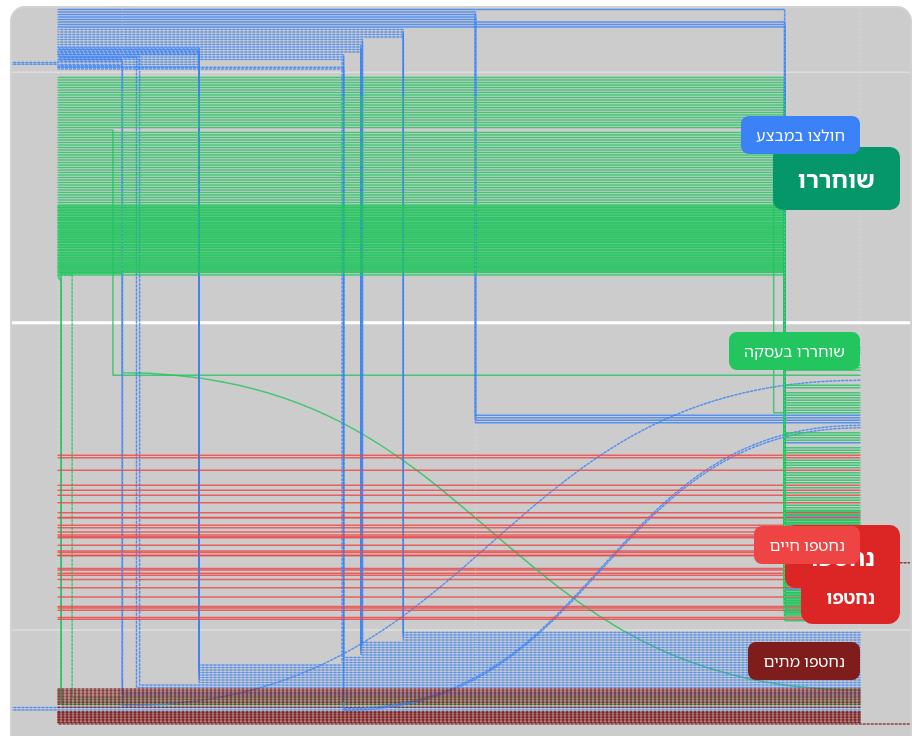
D3 v7 page, settled after 480 driven frames (8 s of simulated time); the page loaded 1 data file(s).


        // ===== CONFIGURATION AND GLOBAL STATE =====
        const CONFIG = {
            RTL: true,
            HEBREW_FONT: "'Arial Hebrew', 'Noto Sans Hebrew', sans-serif",
            TIMELINE: {
                START_DATE: '2023-10-07',
                END_DATE: '2025-03-01',
                MARGIN: { top: 50, right: 50, bottom: 80, left: 50 }
            },
            COLORS: {
                'Held in Gaza': '#ef4444',
                'Released': '#22c55e',
                'Deceased - Returned': '#f59e0b', 
                'Deceased': '#6b7280',
                'Military Rescue': '#3b82f6'
            },
            HEBREW_STATUS_MAP: {
                'Held in Gaza': 'בשבי בעזה',
                'Released': 'שוחרר',
                'Deceased - Returned': 'נפטר - גופה הוחזרה',
                'Deceased': 'נפטר',
                'Unknown': 'לא ידוע'
            },
            DASH_PATTERN: {
                SIZE: 2,
                GAP: 2,
                get LINE_SPACING() { return this.GAP + 1; } // Dynamic calculation
            }
        };
        
        // Global state
        let hostageData = [];
        let svg, xScale, yScale;
        let isAnimating = false;
        
        // ===== DATA LOADING AND PROCESSING =====
        async function loadData() {
            try {
                const response = await fetch('hostages-from-kan.csv');
                const csvText = await response.text();
                
                hostageData = parseHebrewCSV(csvText);
                console.log(`טען ${hostageData.length} חטופים`);
                
                initializeVisualization();
                
            } catch (error) {
                console.error('שגיאה בטעינת הנתונים:', error);
                createSampleData();
            }
        }
        
        function parseHebrewCSV(csvText) {
            const lines = csvText.split('\n');
            const headers = parseCSVLine(lines[0]);
            
            return lines.slice(1)
                .filter(line => line.trim())
                .map((line, index) => {
                    const values = parseCSVLine(line);
                    const entry = {};
                    
                    headers.forEach((header, i) => {
                        entry[header.trim()] = values[i] ? values[i].trim() : '';
                    });
                    
                    return processHostageEntry(entry, index);
                });
        }
        
        function processHostageEntry(entry, index) {
            const hebrewName = entry['Hebrew Name'] || `חטוף ${index + 1}`;
            const status = entry['Current Status'] || 'Unknown';
            const circumstances = entry['Release/Death Circumstances'] || '';
            const releaseDate = entry['Release Date'] || null;
            
            // Debug only Deal-related entries
            if (circumstances.includes('Deal')) {
                console.log(`[DEBUG] DEAL HOSTAGE ${index}: ${hebrewName}`);
                console.log(`[DEBUG]   Raw release date: "${entry['Release Date']}"`);
                console.log(`[DEBUG]   Raw circumstances: "${entry['Release/Death Circumstances']}"`);
                console.log(`[DEBUG]   Processed release date: "${releaseDate}"`);
                console.log(`[DEBUG]   Processed circumstances: "${circumstances}"`);
            }
            
            return {
                id: index,
                name: hebrewName,
                age: parseInt(entry['Age at Kidnapping']) || 0,
                status: status,
                kidnappedDate: entry['Kidnapped Date'] || CONFIG.TIMELINE.START_DATE,
                releaseDate: releaseDate,
                deathDate: entry['Date of Death'] || null,
                circumstances: circumstances,
                location: entry['Location Kidnapped (Hebrew)'] || '',
                livingOnOct7: !entry['Date of Death'] || entry['Date of Death'] === CONFIG.TIMELINE.START_DATE ? false : true,
                summary: entry['Kidnapping Summary (Hebrew)'] || '',
                // Determine final batch based on status and circumstances
                finalBatch: determineFinalBatch(status, circumstances)
            };
        }
        
        function determineFinalBatch(status, circumstances) {
            if (status === 'Held in Gaza') {
                return 'held';
            } else if (status === 'Released') {
                if (circumstances.includes('Military') || circumstances.includes('Rescue')) {
                    return 'rescue';
                } else {
                    return 'deal';
                }
            } else if (status === 'Deceased - Returned') {
                return 'deceased_returned';
            } else if (status === 'Deceased') {
                return 'deceased';
            } else {
                return 'held'; // Default for unclear status
            }
        }
        
        function parseCSVLine(line) {
            const result = [];
            let current = '';
            let inQuotes = false;
            
            for (let i = 0; i < line.length; i++) {
                const char = line[i];
                
                if (char === '"') {
                    inQuotes = !inQuotes;
                } else if (char === ',' && !inQuotes) {
                    result.push(current);
                    current = '';
                } else {
                    current += char;
                }
            }
            
            result.push(current);
            return result;
        }
        
        function createSampleData() {
            // Create sample data for demonstration if CSV fails to load
            const statuses = ['Held in Gaza', 'Released', 'Deceased - Returned', 'Deceased'];
            const names = ['דוגמה א', 'דוגמה ב', 'דוגמה ג', 'דוגמה ד'];
            
            hostageData = Array.from({length: 100}, (_, i) => ({
                id: i,
                name: `${names[i % names.length]} ${Math.floor(i/4) + 1}`,
                age: 20 + Math.floor(Math.random() * 60),
                status: statuses[Math.floor(Math.random() * statuses.length)],
                kidnappedDate: '2023-10-07',
                releaseDate: Math.random() > 0.6 ? '2024-01-15' : null,
                deathDate: Math.random() > 0.8 ? '2023-10-07' : null,
                circumstances: 'דוגמה',
                location: 'מיקום דוגמה',
                livingOnOct7: Math.random() > 0.2,
                summary: 'סיכום דוגמה'
            }));
            
            createVisualization();
            updateStatistics();
        }
        
        // ===== VISUALIZATION CREATION =====
        function initializeVisualization() {
            createVisualization();
            updateStatistics();
            setupEventHandlers();
        }
        
        function createVisualization() {
            const container = d3.select('#timeline');
            const containerRect = container.node().getBoundingClientRect();
            const { width, height } = calculateDimensions(containerRect);
            
            // Clear existing content
            container.selectAll('*').remove();
            
            // Create RTL-aware SVG
            svg = createRTLSVG(container, width, height);
            
            // Create RTL-aware scales
            setupScales(width, height);
            
            // Create swimlane structure
            const swimlanes = createSwimlaneLanes();
            
            // Render swimlane divisions and labels
            renderSwimlaneDivisions(container, swimlanes, width, height);
            
            // Draw timeline lines moving through swimlanes
            drawSwimlanePaths(swimlanes, width, height);
            
            // Add RTL timeline axis
            addRTLTimelineAxis(container, width, height);
        }
        
        function calculateDimensions(containerRect) {
            return {
                width: containerRect.width,
                height: containerRect.height - CONFIG.TIMELINE.MARGIN.bottom
            };
        }
        
        function createRTLSVG(container, width, height) {
            return container.append('svg')
                .attr('width', width)
                .attr('height', height)
                .attr('dir', 'rtl')
                .style('direction', 'rtl');
        }
        
        function setupScales(width, height) {
            // For RTL: October 7 (start) should be on the RIGHT, current date on the LEFT
            const timelineStart = new Date(CONFIG.TIMELINE.START_DATE); // Oct 7 - should be RIGHT
            const timelineEnd = new Date(CONFIG.TIMELINE.END_DATE);     // Current - should be LEFT
            
            // RTL positioning: timeline flows from right to left
            xScale = d3.scaleTime()
                .domain([timelineStart, timelineEnd])  // Oct 7 → Current
                .range([width - CONFIG.TIMELINE.MARGIN.right, CONFIG.TIMELINE.MARGIN.left]); // Right → Left
            
            yScale = d3.scaleLinear()
                .domain([0, 5])
                .range([CONFIG.TIMELINE.MARGIN.top, height - CONFIG.TIMELINE.MARGIN.bottom]);
        }
        
        function createSwimlaneLanes() {
            // SWIMLANE STRUCTURE - Fixed semantic and logic
            const swimlanes = {
                // MAJOR DIVISION 1: KIDNAPPED (Lower half)
                kidnapped: {
                    name: 'נחטפו',
                    y: 0.60,  // Lower part starts at 60% (more gap)
                    height: 0.40,  // Takes 40% of screen
                    color: '#dc2626',
                    subdivisions: {
                        living: {
                            name: 'נחטפו חיים',
                            y: 0.60,  // Start at 60%
                            height: 0.20,  // 20% height
                            color: '#ef4444',
                            maxCount: 0
                        },
                        deceased: {
                            name: 'נחטפו מתים',
                            y: 0.80,  // Start at 80%
                            height: 0.20,  // 20% height to fill to 100%
                            color: '#7f1d1d',
                            maxCount: 0
                        }
                    }
                },
                
                // MAJOR DIVISION 2: RELEASED (Upper half)
                released: {
                    name: 'שוחררו',
                    y: 0,  // Start at top
                    height: 0.55,  // Takes 55% of screen (more space for green lines)
                    color: '#059669',
                    subdivisions: {
                        military: {
                            name: 'חולצו במבצע',
                            y: 0,  // Start at top
                            height: 0.15,  // 15% height (more space)
                            color: '#3b82f6',
                            maxCount: 0
                        },
                        deal: {
                            name: 'שוחררו בעסקה',
                            y: 0.15,  // Start after military
                            height: 0.40,  // 40% height (most releases are deals)
                            color: '#22c55e',
                            maxCount: 0
                        }
                    }
                }
            };
            
            // First pass: Create swimlane histories for ALL hostages
            let processedCount = 0;
            
            // Sort hostages globally for consistent positioning
            const sortedHostages = [...hostageData].sort((a, b) => {
                // Primary sort: living status (living first, then deceased)
                const aIsDeceased = a.deathDate === CONFIG.TIMELINE.START_DATE || a.deathDate;
                const bIsDeceased = b.deathDate === CONFIG.TIMELINE.START_DATE || b.deathDate;
                
                if (aIsDeceased !== bIsDeceased) {
                    return aIsDeceased ? 1 : -1; // Living first
                }
                
                // Secondary sort: by release date (earliest releases first)
                const releaseDateA = a.releaseDate;
                const releaseDateB = b.releaseDate;
                
                if (releaseDateA && releaseDateB) {
                    return new Date(releaseDateA) - new Date(releaseDateB);
                }
                if (releaseDateA && !releaseDateB) return -1;
                if (!releaseDateA && releaseDateB) return 1;
                
                // Tertiary sort: by name
                return a.name.localeCompare(b.name);
            });
            
            // Assign consistent global position indices
            sortedHostages.forEach((hostage, globalIndex) => {
                hostage.globalPosition = globalIndex;
            });
            
            hostageData.forEach((hostage, index) => {
                hostage.swimlaneHistory = [];
                
                // EVERYONE starts as "נחטפו חיים" or "נחטפו מתים" based on Oct 7 status
                const initialLane = hostage.deathDate === CONFIG.TIMELINE.START_DATE ? 'kidnapped.deceased' : 'kidnapped.living';
                const initialY = hostage.deathDate === CONFIG.TIMELINE.START_DATE ? 
                    swimlanes.kidnapped.subdivisions.deceased.y : swimlanes.kidnapped.subdivisions.living.y;
                
                hostage.swimlaneHistory.push({
                    date: CONFIG.TIMELINE.START_DATE,
                    lane: initialLane,
                    y: initialY,
                    livingStatus: hostage.deathDate === CONFIG.TIMELINE.START_DATE ? 'deceased' : 'living'
                });
                
                // Debug only Deal-related hostages
                if (hostage.circumstances.includes('Deal')) {
                    console.log(`[DEBUG] DEAL HOSTAGE ${index}: ${hostage.name}`);
                    console.log(`[DEBUG]   Status: ${hostage.status}`);
                    console.log(`[DEBUG]   Release Date: "${hostage.releaseDate}"`);
                    console.log(`[DEBUG]   Circumstances: "${hostage.circumstances}"`);
                    console.log(`[DEBUG]   Death Date: "${hostage.deathDate}"`);
                    console.log(`[DEBUG]   Has Release Date: ${!!(hostage.releaseDate && hostage.releaseDate.trim() !== '')}`);
                    
                    // Special debugging for חן גולדשטיין אלמוג
                    if (hostage.name.includes('חן גולדשטיין אלמוג')) {
                        console.log(`[DEBUG] *** SPECIAL DEBUG FOR חן גולדשטיין אלמוג ***`);
                        console.log(`[DEBUG]   Processed hostage data:`, hostage);
                    }
                }
                
                // Track death in captivity (move from living to deceased subdivision)
                if (hostage.deathDate && hostage.deathDate !== CONFIG.TIMELINE.START_DATE && !hostage.releaseDate) {
                    // Validate the death date
                    const deathDateObj = new Date(hostage.deathDate);
                    if (!isNaN(deathDateObj.getTime())) {
                        // Add point in source lane at the exact moment before transition
                        hostage.swimlaneHistory.push({
                            date: hostage.deathDate,
                            lane: 'kidnapped.living',
                            y: swimlanes.kidnapped.subdivisions.living.y,
                            livingStatus: 'living'
                        });
                        
                        // Then immediately transition to deceased subdivision
                        hostage.swimlaneHistory.push({
                            date: hostage.deathDate,
                            lane: 'kidnapped.deceased',
                            y: swimlanes.kidnapped.subdivisions.deceased.y,
                            livingStatus: 'deceased'
                        });
                    } else {
                        console.log(`[DEBUG] Invalid death date for ${hostage.name}: "${hostage.deathDate}"`);
                    }
                }
                
                // Track releases (move from kidnapped to released)
                // Check both releaseDate and status for released hostages
                const hasReleaseDate = hostage.releaseDate && hostage.releaseDate.trim() !== '';
                const isReleasedStatus = hostage.status === 'Released';
                
                // Debug hostages with November 2023 dates
                if (hostage.releaseDate && hostage.releaseDate.includes('2023-11')) {
                    console.log(`[RELEASE_DEBUG] November 2023 hostage: ${hostage.name}`);
                    console.log(`[RELEASE_DEBUG] Release Date: "${hostage.releaseDate}"`);
                    console.log(`[RELEASE_DEBUG] Status: "${hostage.status}"`);
                    console.log(`[RELEASE_DEBUG] Circumstances: "${hostage.circumstances}"`);
                    console.log(`[RELEASE_DEBUG] Has Release Date: ${hasReleaseDate}`);
                    console.log(`[RELEASE_DEBUG] Is Released Status: ${isReleasedStatus}`);
                    console.log(`[RELEASE_DEBUG] Will be moved to released lane: ${hasReleaseDate || isReleasedStatus}`);
                }
                
                if (hasReleaseDate || isReleasedStatus) {
                    console.log(`[DEBUG] PROCESSING RELEASE for ${hostage.name}: hasReleaseDate=${hasReleaseDate}, isReleasedStatus=${isReleasedStatus}`);
                    
                    // More comprehensive parsing of release circumstances
                    const circumstances = hostage.circumstances || '';
                    
                    // Check for military rescue indicators
                    const isMilitary = circumstances.includes('Military') || 
                                     circumstances.includes('Rescue') ||
                                     circumstances.includes('Returned in Military');
                    
                    // Check for deal indicators 
                    const isDeal = circumstances.includes('Deal') || 
                                  circumstances.includes('Released via Deal') ||
                                  circumstances.includes('Returned in Deal');
                    
                    // Check if it's a body return
                    const isBody = circumstances.includes('Body') || 
                                  circumstances.includes('- Body');
                    
                    // Determine release method (default to deal if unclear)
                    let releaseMethod;
                    if (isMilitary) {
                        releaseMethod = 'military';
                    } else if (isDeal) {
                        releaseMethod = 'deal';
                    } else {
                        // Default based on other indicators or guess
                        releaseMethod = 'deal'; // Most releases were deals
                        console.log(`[DEBUG] DEFAULTING to deal for ${hostage.name} - circumstances: "${circumstances}"`);
                    }
                    
                    const lifeStatus = isBody ? 'deceased' : 'living';
                    
                    console.log(`[DEBUG] ${hostage.name}: Release method = ${releaseMethod}, Life status = ${lifeStatus}, Circumstances = "${circumstances}"`);
                    
                    // Special debugging for חן גולדשטיין אלמוג
                    if (hostage.name.includes('חן גולדשטיין אלמוג')) {
                        console.log(`[DEBUG] *** חן גולדשטיין אלמוג RELEASE PROCESSING ***`);
                        console.log(`[DEBUG]   isMilitary: ${isMilitary}`);
                        console.log(`[DEBUG]   isDeal: ${isDeal}`);
                        console.log(`[DEBUG]   isBody: ${isBody}`);
                        console.log(`[DEBUG]   releaseMethod: ${releaseMethod}`);
                        console.log(`[DEBUG]   lifeStatus: ${lifeStatus}`);
                        console.log(`[DEBUG]   Adding to lane: released.${releaseMethod}.${lifeStatus}`);
                    }
                    
                    // Use a default release date if none provided but status is Released
                    const releaseDate = hasReleaseDate ? hostage.releaseDate : '2023-11-24'; // Default to first deal date
                    
                    // Validate the date before using it
                    const releaseDateObj = new Date(releaseDate);
                    if (isNaN(releaseDateObj.getTime())) {
                        console.log(`[DEBUG] Invalid release date for ${hostage.name}: "${releaseDate}"`);
                        // Skip this release if date is invalid
                        return;
                    }
                    
                    // Determine current kidnapped subdivision before release
                    const currentLivingStatus = isBody ? 'deceased' : 'living';
                    const currentKidnappedLane = `kidnapped.${currentLivingStatus}`;
                    const currentY = swimlanes.kidnapped.subdivisions[currentLivingStatus].y;
                    
                    // Add point in source lane at the exact moment before transition
                    hostage.swimlaneHistory.push({
                        date: releaseDate,
                        lane: currentKidnappedLane,
                        y: currentY,
                        livingStatus: currentLivingStatus
                    });
                    
                    // Then immediately transition to target lane
                    hostage.swimlaneHistory.push({
                        date: releaseDate,
                        lane: `released.${releaseMethod}`,
                        y: swimlanes.released.subdivisions[releaseMethod].y,
                        livingStatus: isBody ? 'deceased' : 'living'
                    });
                } else if (hostage.circumstances && hostage.circumstances.includes('Deal')) {
                    console.log(`[DEBUG] ERROR: ${hostage.name} has Deal in circumstances but no release date: "${hostage.releaseDate}"`);
                    
                    // Special debugging for חן גולדשטיין אלמוג
                    if (hostage.name.includes('חן גולדשטיין אלמוג')) {
                        console.log(`[DEBUG] *** חן גולדשטיין אלמוג ERROR - NO RELEASE DATE ***`);
                        console.log(`[DEBUG]   This is why they're not shifting to released lane!`);
                    }
                }
                
                // Extend all lines to current date
                const lastEvent = hostage.swimlaneHistory[hostage.swimlaneHistory.length - 1];
                if (lastEvent.date !== CONFIG.TIMELINE.END_DATE) {
                    hostage.swimlaneHistory.push({
                        date: CONFIG.TIMELINE.END_DATE,
                        lane: lastEvent.lane,
                        y: lastEvent.y,
                        livingStatus: lastEvent.livingStatus // Preserve living status
                    });
                }
                
                processedCount++;
            });
            
            console.log(`[DEBUG] Processed ${processedCount} hostages for swimlane histories`);
            
            // Calculate maximum occupancy for each swimlane at any point in time
            calculateSwimlaneCounts(swimlanes);
            
            // Calculate dynamic heights based on maximum occupancy
            calculateDynamicHeights(swimlanes);
            
            return swimlanes;
        }
        
        function calculateSwimlaneCounts(swimlanes) {
            // Create timeline snapshots to count max occupancy
            const timePoints = [];
            hostageData.forEach(hostage => {
                hostage.swimlaneHistory.forEach(event => {
                    if (!timePoints.includes(event.date)) {
                        timePoints.push(event.date);
                    }
                });
            });
            
            timePoints.sort();
            
            // For each time point, count occupancy in each lane
            timePoints.forEach(timePoint => {
                const counts = {};
                
                hostageData.forEach(hostage => {
                    const currentLane = getCurrentLaneAtTime(hostage, timePoint);
                    if (currentLane) {
                        counts[currentLane] = (counts[currentLane] || 0) + 1;
                    }
                });
                
                // Update max counts for subdivided structure
                Object.keys(counts).forEach(laneKey => {
                    if (laneKey.startsWith('kidnapped.')) {
                        const subdivision = laneKey.split('.')[1]; // living or deceased
                        swimlanes.kidnapped.subdivisions[subdivision].maxCount = Math.max(
                            swimlanes.kidnapped.subdivisions[subdivision].maxCount || 0,
                            counts[laneKey]
                        );
                    } else if (laneKey.startsWith('released.')) {
                        const releasedType = laneKey.split('.')[1]; // military or deal
                        swimlanes.released.subdivisions[releasedType].maxCount = Math.max(
                            swimlanes.released.subdivisions[releasedType].maxCount || 0,
                            counts[laneKey]
                        );
                    }
                });
            });
        }
        
        function calculateDynamicHeights(swimlanes) {
            // Simple proportional allocation based on max counts
            const totalMilitary = swimlanes.released.subdivisions.military.maxCount;
            const totalDeal = swimlanes.released.subdivisions.deal.maxCount;
            const totalKidnappedLiving = swimlanes.kidnapped.subdivisions.living.maxCount;
            const totalKidnappedDeceased = swimlanes.kidnapped.subdivisions.deceased.maxCount;
            
            // Calculate total hostages to determine proportions
            const totalReleased = totalMilitary + totalDeal;
            const totalKidnapped = totalKidnappedLiving + totalKidnappedDeceased;
            const grandTotal = totalReleased + totalKidnapped;
            
            // Reserve space for gap and minimum heights
            const gapHeight = 0.05;
            const minSubHeight = 0.08;
            const availableHeight = 1.0 - gapHeight;
            
            // Calculate proportional heights (but ensure minimums)
            let releasedProportion = grandTotal > 0 ? totalReleased / grandTotal : 0.5;
            let kidnappedProportion = grandTotal > 0 ? totalKidnapped / grandTotal : 0.5;
            
            // Ensure we don't exceed available space with minimums
            let releasedHeight = Math.max(releasedProportion * availableHeight, minSubHeight * 2);
            let kidnappedHeight = Math.max(kidnappedProportion * availableHeight, minSubHeight * 2);
            
            // Scale if total exceeds available
            if (releasedHeight + kidnappedHeight > availableHeight) {
                const scale = availableHeight / (releasedHeight + kidnappedHeight);
                releasedHeight *= scale;
                kidnappedHeight *= scale;
            }
            
            // Distribute within released section
            const militaryRatio = totalReleased > 0 ? totalMilitary / totalReleased : 0.3;
            const dealRatio = totalReleased > 0 ? totalDeal / totalReleased : 0.7;
            
            const militaryHeight = Math.max(releasedHeight * militaryRatio, minSubHeight);
            const dealHeight = Math.max(releasedHeight * dealRatio, minSubHeight);
            
            // Distribute within kidnapped section  
            const livingRatio = totalKidnapped > 0 ? totalKidnappedLiving / totalKidnapped : 0.6;
            const deceasedRatio = totalKidnapped > 0 ? totalKidnappedDeceased / totalKidnapped : 0.4;
            
            const livingHeight = Math.max(kidnappedHeight * livingRatio, minSubHeight);
            const deceasedHeight = Math.max(kidnappedHeight * deceasedRatio, minSubHeight);
            
            // Set positions (Released at top, then gap, then Kidnapped)
            swimlanes.released.y = 0;
            swimlanes.released.height = releasedHeight;
            swimlanes.released.subdivisions.military.y = 0;
            swimlanes.released.subdivisions.military.height = militaryHeight;
            swimlanes.released.subdivisions.deal.y = militaryHeight;
            swimlanes.released.subdivisions.deal.height = dealHeight;
            
            const kidnappedStart = releasedHeight + gapHeight;
            swimlanes.kidnapped.y = kidnappedStart;
            swimlanes.kidnapped.height = kidnappedHeight;
            swimlanes.kidnapped.subdivisions.living.y = kidnappedStart;
            swimlanes.kidnapped.subdivisions.living.height = livingHeight;
            swimlanes.kidnapped.subdivisions.deceased.y = kidnappedStart + livingHeight;
            swimlanes.kidnapped.subdivisions.deceased.height = deceasedHeight;
            
            console.log('[DYNAMIC_HEIGHTS] Proportional Heights Set:');
            console.log(`[DYNAMIC_HEIGHTS] Released (${totalReleased}): ${releasedHeight.toFixed(3)} | Military: ${militaryHeight.toFixed(3)}, Deal: ${dealHeight.toFixed(3)}`);
            console.log(`[DYNAMIC_HEIGHTS] Gap: ${gapHeight.toFixed(3)}`);
            console.log(`[DYNAMIC_HEIGHTS] Kidnapped (${totalKidnapped}): ${kidnappedHeight.toFixed(3)} | Living: ${livingHeight.toFixed(3)}, Deceased: ${deceasedHeight.toFixed(3)}`);
        }
        
        function getCurrentLaneAtTime(hostage, targetTime) {
            let currentLane = null;
            
            for (const event of hostage.swimlaneHistory) {
                if (new Date(event.date) <= new Date(targetTime)) {
                    currentLane = event.lane;
                } else {
                    break;
                }
            }
            
            return currentLane;
        }
        
        function getFinalBatchIndex(batchType) {
            const mapping = {
                'held': 0,
                'deal': 1,
                'rescue': 2,
                'deceased_returned': 3,
                'deceased': 4
            };
            return mapping[batchType] ?? -1;
        }
        
        function getBatchIndex(batchType) {
            const mapping = {
                'held': 0,
                'deal': 1,
                'rescue': 2,
                'deceased_returned': 3,
                'deceased': 4
            };
            return mapping[batchType] ?? -1;
        }
        
        function renderSwimlaneDivisions(container, swimlanes, width, height) {
            // Draw horizontal dividers and labels for swimlanes
            
            // MAJOR DIVISION: Released vs Kidnapped (dynamic position)
            const divisionY = height * swimlanes.kidnapped.y;
            svg.append('line')
                .attr('x1', 0)
                .attr('x2', width)
                .attr('y1', divisionY)
                .attr('y2', divisionY)
                .attr('stroke', 'white')
                .attr('stroke-width', 3);
            
            // RELEASED SECTION (Upper) - Dynamic positioning
            const releasedCenterY = swimlanes.released.y + (swimlanes.released.height / 2);
            container.append('div')
                .attr('class', 'swimlane-label major')
                .style('position', 'absolute')
                .style('right', '10px')
                .style('top', `${height * releasedCenterY}px`)
                .style('background', swimlanes.released.color)
                .style('color', 'white')
                .style('padding', '15px 25px')
                .style('border-radius', '10px')
                .style('font-size', '24px')
                .style('font-weight', 'bold')
                .text(swimlanes.released.name);
            
            // KIDNAPPED SECTION (Lower) - Dynamic positioning
            const kidnappedCenterY = swimlanes.kidnapped.y + (swimlanes.kidnapped.height / 2);
            container.append('div')
                .attr('class', 'swimlane-label major')
                .style('position', 'absolute')
                .style('right', '10px')
                .style('top', `${height * kidnappedCenterY}px`)
                .style('background', swimlanes.kidnapped.color)
                .style('color', 'white')
                .style('padding', '15px 25px')
                .style('border-radius', '10px')
                .style('font-size', '24px')
                .style('font-weight', 'bold')
                .text(swimlanes.kidnapped.name);
            
            // SUBDIVISION LINES AND LABELS - Dynamic positioning
            
            // Subdivision line between released military and deal
            const releasedDivisionY = height * swimlanes.released.subdivisions.deal.y;
            svg.append('line')
                .attr('x1', 0).attr('x2', width)
                .attr('y1', releasedDivisionY)
                .attr('y2', releasedDivisionY)
                .attr('stroke', 'rgba(255,255,255,0.5)').attr('stroke-width', 1);
            
            // Subdivision line between kidnapped living and deceased
            const kidnappedDivisionY = height * swimlanes.kidnapped.subdivisions.deceased.y;
            svg.append('line')
                .attr('x1', 0).attr('x2', width)
                .attr('y1', kidnappedDivisionY)
                .attr('y2', kidnappedDivisionY)
                .attr('stroke', 'rgba(255,255,255,0.5)').attr('stroke-width', 1);
            
            // Add subdivision labels
            container.append('div')
                .style('position', 'absolute')
                .style('right', '50px')
                .style('top', `${height * 0.15}px`)
                .style('background', swimlanes.released.subdivisions.military.color)
                .style('color', 'white')
                .style('padding', '8px 15px')
                .style('border-radius', '8px')
                .style('font-size', '16px')
                .text(swimlanes.released.subdivisions.military.name);
                
            container.append('div')
                .style('position', 'absolute')
                .style('right', '50px')
                .style('top', `${height * 0.45}px`)
                .style('background', swimlanes.released.subdivisions.deal.color)
                .style('color', 'white')
                .style('padding', '8px 15px')
                .style('border-radius', '8px')
                .style('font-size', '16px')
                .text(swimlanes.released.subdivisions.deal.name);
                
            // KIDNAPPED SECTION (Lower) - Main label
            container.append('div')
                .attr('class', 'swimlane-label major')
                .style('position', 'absolute')
                .style('right', '10px')
                .style('top', `${height * 0.78}px`)
                .style('background', swimlanes.kidnapped.color)
                .style('color', 'white')
                .style('padding', '15px 25px')
                .style('border-radius', '12px')
                .style('font-size', '18px')
                .style('font-weight', 'bold')
                .text(swimlanes.kidnapped.name);
            
            // Kidnapped subdivisions
            container.append('div')
                .style('position', 'absolute')
                .style('right', '50px')
                .style('top', `${height * 0.72}px`)
                .style('background', swimlanes.kidnapped.subdivisions.living.color)
                .style('color', 'white')
                .style('padding', '8px 15px')
                .style('border-radius', '8px')
                .style('font-size', '16px')
                .text(swimlanes.kidnapped.subdivisions.living.name);
                
            container.append('div')
                .style('position', 'absolute')
                .style('right', '50px')
                .style('top', `${height * 0.88}px`)
                .style('background', swimlanes.kidnapped.subdivisions.deceased.color)
                .style('color', 'white')
                .style('padding', '8px 15px')
                .style('border-radius', '8px')
                .style('font-size', '16px')
                .text(swimlanes.kidnapped.subdivisions.deceased.name);
        }
        
        function drawSwimlanePaths(swimlanes, width, height) {
            // Draw individual hostage paths through swimlanes
            let drawnCount = 0;
            let dealCount = 0;
            hostageData.forEach((hostage, index) => {
                if (drawSwimlanePath(hostage, swimlanes, width, height)) {
                    drawnCount++;
                }
                
                if (hostage.circumstances.includes('Deal')) { 
                    dealCount++;
                    // Only log first 3 Deal hostages and any that stay in kidnapped lane
                    if (dealCount <= 3 || hostage.swimlaneHistory[hostage.swimlaneHistory.length - 1].lane.startsWith('kidnapped')) {
                        console.log(`[DEBUG] DEAL PATH ${index}: ${hostage.name}, Final lane: ${hostage.swimlaneHistory[hostage.swimlaneHistory.length - 1].lane}`);
                    }
                }
            });
            
            console.log(`[DEBUG] Drew ${drawnCount}/${hostageData.length} paths, ${dealCount} Deal hostages processed`);
        }
        
        function drawSwimlanePath(hostage, swimlanes, width, height) {
            if (!hostage.swimlaneHistory || hostage.swimlaneHistory.length === 0) {
                console.log(`[DEBUG] No swimlane history for hostage ${hostage.id}: ${hostage.name}`);
                return false;
            }
            
            // Create path through swimlanes with proper vertical spacing
            const pathPoints = [];
            
            hostage.swimlaneHistory.forEach((event, index) => {
                const x = xScale(new Date(event.date));
                
                // Calculate Y position with proper spacing within swimlane
                const laneY = calculateLaneYPosition(hostage, event, swimlanes, height);
                
                pathPoints.push({ 
                    x, 
                    y: laneY, 
                    date: event.date, 
                    lane: event.lane 
                });
            });
            
            // Create smooth path connecting all points
            const pathData = createSwimlanePath(pathPoints);
            
            // Determine line color based on final destination
            const finalLane = pathPoints[pathPoints.length - 1].lane;
            const lineColor = getLaneColor(finalLane, swimlanes);
            
            // Determine if this hostage is deceased (check final living status)
            const finalEvent = hostage.swimlaneHistory[hostage.swimlaneHistory.length - 1];
            const isDeceased = finalEvent.livingStatus === 'deceased';
            
            // Use global dash configuration
            const dashSize = CONFIG.DASH_PATTERN.SIZE;
            const dashGap = CONFIG.DASH_PATTERN.GAP;
            const lineSpacing = CONFIG.DASH_PATTERN.LINE_SPACING;
            

            
            const line = svg.append('path')
                .attr('class', 'hostage-line swimlane-path')
                .attr('d', pathData)
                .attr('stroke', lineColor)
                .attr('stroke-width', 1.5)
                .attr('stroke-linecap', 'round')
                .attr('stroke-linejoin', 'round')
                .attr('stroke-dasharray', isDeceased ? `${dashSize},${dashGap}` : null) // Dynamic dash pattern for deceased
                .attr('fill', 'none')
                .attr('opacity', 0.8)
                .attr('data-hostage-id', hostage.id)
                .attr('data-hostage-name', hostage.name)
                .on('mouseover', function(event) {
                    d3.select(this).attr('stroke-width', 3).attr('opacity', 1);
                    showTooltip(event, hostage);
                })
                .on('mouseout', function(event) {
                    d3.select(this).attr('stroke-width', 1.5).attr('opacity', 0.8);
                    hideTooltip();
                });
                
            return true; // Successfully drew the path
        }
        
        function calculateLaneYPosition(hostage, event, swimlanes, height) {
            const lane = event.lane;
            let laneConfig;
            
            if (lane.startsWith('kidnapped.')) {
                const subdivision = lane.split('.')[1]; // living or deceased
                laneConfig = swimlanes.kidnapped.subdivisions[subdivision];
            } else if (lane.startsWith('released.')) {
                const releasedType = lane.split('.')[1]; // military or deal
                laneConfig = swimlanes.released.subdivisions[releasedType];
            } else {
                return height * 0.5; // Fallback
            }
            
            // Get consistent position for this hostage in this specific lane
            const lanePosition = getConsistentLanePosition(hostage, lane);
            
            // Calculate Y position with proper spacing within lane bounds
            const laneHeight = laneConfig.height * height;
            const laneTop = laneConfig.y * height;
            
            // Get total number of hostages that appear in this lane
            const hostagesInLane = hostageData.filter(h => 
                h.swimlaneHistory && h.swimlaneHistory.some(e => e.lane === lane)
            ).length;
            
            // Calculate compact spacing within the lane
            const usableHeight = laneHeight * 0.95; // Use 95% of lane height for lines
            const marginTop = laneHeight * 0.025; // 2.5% margin at top
            
            // Debug output for spacing calculation (after marginTop is defined)
            if (lane === 'kidnapped.living' && lanePosition < 3) {
                console.log(`[COMPACT_DEBUG] ${hostage.name}: position ${lanePosition}, Y=${(laneTop + marginTop + (lanePosition * 2.5)).toFixed(1)}, spacing=2.5px`);
            }
            
            // If only one hostage, center it
            if (hostagesInLane <= 1) {
                return laneTop + (laneHeight / 2);
            }
            
            // Use very compact line spacing - pack lines tightly
            const lineSpacing = 2.5; // Fixed 2.5px between lines
            
            // Position within lane with tight distribution
            const yWithinLane = marginTop + (lanePosition * lineSpacing);
            
            // Ensure we don't exceed lane bounds - if too many lines, start overlapping slightly
            const maxY = laneTop + laneHeight - 2;
            if (yWithinLane > usableHeight) {
                // If we have too many lines, compress them proportionally
                const compressionRatio = usableHeight / (hostagesInLane * lineSpacing);
                return laneTop + marginTop + (lanePosition * lineSpacing * compressionRatio);
            }
            
            return laneTop + yWithinLane;
        }
        
        function getConsistentLanePosition(hostage, lane) {
            // Create a consistent cache key
            const cacheKey = `${hostage.id}_${lane}`;
            
            // Force complete cache refresh for new spacing
            window.lanePositionCache = { _timestamp: Date.now() };
            window.laneCounters = {};
            
            // Get all hostages that ever appear in this lane and sort them consistently
            const hostagesInLane = hostageData.filter(h => 
                h.swimlaneHistory && h.swimlaneHistory.some(event => event.lane === lane)
            ).sort((a, b) => {
                // Special sorting for kidnapped.living lane: released first, then captive
                if (lane === 'kidnapped.living') {
                    // Simple check: does hostage have a valid release date?
                    const aHasRelease = a.releaseDate && a.releaseDate.trim() !== '' && a.releaseDate !== 'nan';
                    const bHasRelease = b.releaseDate && b.releaseDate.trim() !== '' && b.releaseDate !== 'nan';
                    
                    // RULE 1: Released hostages always come before captive ones
                    if (aHasRelease && !bHasRelease) return -1;  // A released first
                    if (!aHasRelease && bHasRelease) return 1;   // B released first
                    
                    // RULE 2: If both are released, sort by release date (earliest first)
                    if (aHasRelease && bHasRelease) {
                        try {
                            const dateA = new Date(a.releaseDate);
                            const dateB = new Date(b.releaseDate);
                            return dateA - dateB;
                        } catch (e) {
                            // If date parsing fails, sort by name
                            return a.name.localeCompare(b.name);
                        }
                    }
                    
                    // RULE 3: If both are still captive, sort by name
                    return a.name.localeCompare(b.name);
                }
                
                // Default sorting for other lanes (deceased first, then by release date, then name)
                const aIsDeceased = a.deathDate === CONFIG.TIMELINE.START_DATE || a.deathDate;
                const bIsDeceased = b.deathDate === CONFIG.TIMELINE.START_DATE || b.deathDate;
                
                if (aIsDeceased !== bIsDeceased) {
                    return aIsDeceased ? 1 : -1;
                }
                
                const releaseDateA = a.releaseDate;
                const releaseDateB = b.releaseDate;
                
                if (releaseDateA && releaseDateB) {
                    return new Date(releaseDateA) - new Date(releaseDateB);
                }
                if (releaseDateA && !releaseDateB) return -1;
                if (!releaseDateA && releaseDateB) return 1;
                
                return a.name.localeCompare(b.name);
            });
            
            // Debug final sorted order for kidnapped.living (simple check)
            if (lane === 'kidnapped.living') {
                console.log(`[FINAL_SORT] Lane ${lane} has ${hostagesInLane.length} hostages, first 3:`, 
                    hostagesInLane.slice(0, 3).map(h => `${h.name}(${h.releaseDate || 'CAPTIVE'})`));
            }
            
            // Find position of this hostage in the sorted list
            const position = hostagesInLane.findIndex(h => h.id === hostage.id);
            
            // Cache the position
            window.lanePositionCache[cacheKey] = position;
            
            return position;
        }
        
        function getCurrentLivingStatusAtTime(hostage, targetTime) {
            if (!hostage.swimlaneHistory || hostage.swimlaneHistory.length === 0) {
                return 'living'; // Default
            }
            
            const targetDate = new Date(targetTime);
            let currentStatus = 'living';
            
            for (const event of hostage.swimlaneHistory) {
                const eventDate = new Date(event.date);
                if (eventDate <= targetDate && event.livingStatus) {
                    currentStatus = event.livingStatus;
                }
            }
            
            return currentStatus;
        }

        function getHostagesInLaneAtTime(targetLane, targetDate) {
            const hostagesInLane = [];
            
            hostageData.forEach(hostage => {
                const currentLane = getCurrentLaneAtTime(hostage, targetDate);
                if (currentLane === targetLane) {
                    const livingStatus = getCurrentLivingStatusAtTime(hostage, targetDate);
                    hostagesInLane.push({
                        id: hostage.id,
                        name: hostage.name,
                        livingStatus: livingStatus
                    });
                }
            });
            
            // Sort by living status (living first, then deceased), then by release date, then by name
            hostagesInLane.sort((a, b) => {
                // Primary sort: living status (living first, then deceased)
                if (a.livingStatus !== b.livingStatus) {
                    return a.livingStatus === 'living' ? -1 : 1;
                }
                
                // Secondary sort: by release date (earliest releases first)
                const hostageA = hostageData.find(h => h.id === a.id);
                const hostageB = hostageData.find(h => h.id === b.id);
                
                const releaseDateA = hostageA?.releaseDate;
                const releaseDateB = hostageB?.releaseDate;
                
                // Both have release dates - sort by date
                if (releaseDateA && releaseDateB) {
                    const dateA = new Date(releaseDateA);
                    const dateB = new Date(releaseDateB);
                    return dateA - dateB;
                }
                
                // One has release date, one doesn't - released goes first
                if (releaseDateA && !releaseDateB) return -1;
                if (!releaseDateA && releaseDateB) return 1;
                
                // Neither has release date - sort by name
                return a.name.localeCompare(b.name);
            });
            
            return hostagesInLane.map(h => h.id); // Return just IDs
        }
        
        function createSwimlanePath(points) {
            if (points.length < 2) return '';
            
            let path = `M ${points[0].x} ${points[0].y}`;
            
            for (let i = 1; i < points.length; i++) {
                const prev = points[i - 1];
                const curr = points[i];
                
                // Create smooth transition between swimlanes
                if (prev.y !== curr.y) {
                    // Lane change - create curved transition
                    const midX = (prev.x + curr.x) / 2;
                    path += ` C ${midX} ${prev.y}, ${midX} ${curr.y}, ${curr.x} ${curr.y}`;
                } else {
                    // Same lane - straight line
                    path += ` L ${curr.x} ${curr.y}`;
                }
            }
            
            return path;
        }
        
        function getLaneColor(laneString, swimlanes) {
            if (laneString.startsWith('kidnapped.')) {
                const subdivision = laneString.split('.')[1]; // living or deceased
                return swimlanes.kidnapped.subdivisions[subdivision].color;
            } else if (laneString.startsWith('released.')) {
                const releasedType = laneString.split('.')[1]; // military or deal
                return swimlanes.released.subdivisions[releasedType].color;
            }
            
            return '#6b7280'; // Default gray
        }
        
        function drawSankeyLine(hostage, initialBatches, finalBatches, width, height, initialBatchHeight, finalBatchHeight) {
            // Find initial batch position (RIGHT SIDE - Oct 7 status)
            const initialBatchIndex = initialBatches.findIndex(b => b.type === hostage.initialBatch);
            if (initialBatchIndex === -1) return;
            
            const initialBatchY = initialBatchIndex * initialBatchHeight + initialBatchHeight/2;
            const initialHostageIndex = initialBatches[initialBatchIndex].hostages.findIndex(h => h.id === hostage.id);
            const initialLineSpacing = Math.min(initialBatchHeight / (initialBatches[initialBatchIndex].hostages.length + 1), 4);
            const startY = initialBatchY + (initialHostageIndex - initialBatches[initialBatchIndex].hostages.length/2) * initialLineSpacing;
            
            // Find final batch position (LEFT SIDE - current status)
            const finalBatchIndex = finalBatches.findIndex(b => b.type === hostage.finalBatch);
            if (finalBatchIndex === -1) return;
            
            const finalBatchY = finalBatchIndex * finalBatchHeight + finalBatchHeight/2;
            const finalHostageIndex = finalBatches[finalBatchIndex].hostages.findIndex(h => h.id === hostage.id);
            const finalLineSpacing = Math.min(finalBatchHeight / (finalBatches[finalBatchIndex].hostages.length + 1), 4);
            const endY = finalBatchY + (finalHostageIndex - finalBatches[finalBatchIndex].hostages.length/2) * finalLineSpacing;
            
            // TIMELINE POSITIONING: Right (Oct 7) → Left (Current)
            const oct7X = xScale(new Date(CONFIG.TIMELINE.START_DATE));     // Oct 7 position
            const currentX = xScale(new Date(CONFIG.TIMELINE.END_DATE));    // Current date position
            
            // Event X position (when their status changed)
            let eventX = currentX; // Default to current date
            if (hostage.releaseDate) {
                eventX = xScale(new Date(hostage.releaseDate));
            } else if (hostage.deathDate && hostage.deathDate !== CONFIG.TIMELINE.START_DATE) {
                eventX = xScale(new Date(hostage.deathDate));
            }
            
            // Create timeline-based path: Oct7 → Event → Final
            const path = createTimelinePath(oct7X, startY, eventX, endY, currentX, hostage);
            
            const line = svg.append('path')
                .attr('class', 'hostage-line')
                .attr('d', path)
                .attr('stroke', finalBatches[finalBatchIndex].color)
                .attr('stroke-width', 2)
                .attr('fill', 'none')
                .attr('opacity', 0.7)
                .attr('data-hostage-id', hostage.id)
                .on('mouseover', function(event) {
                    d3.select(this).attr('stroke-width', 4).attr('opacity', 1);
                    showTooltip(event, hostage);
                })
                .on('mouseout', function(event) {
                    d3.select(this).attr('stroke-width', 2).attr('opacity', 0.7);
                    hideTooltip();
                });
        }
        
        function calculateTransitionPoint(hostage, width) {
            // Calculate X position based on when status changed
            let transitionDate;
            if (hostage.releaseDate) {
                transitionDate = new Date(hostage.releaseDate);
            } else if (hostage.deathDate && hostage.deathDate !== CONFIG.TIMELINE.START_DATE) {
                transitionDate = new Date(hostage.deathDate);
            } else {
                transitionDate = new Date(); // Current date for ongoing captivity
            }
            
            return xScale(transitionDate);
        }
        
        function createTimelinePath(startX, startY, eventX, endY, finalX, hostage) {
            // Timeline flow: Oct 7 (right) → Event date → Final destination (left)
            
            // For hostages who died on Oct 7 or are still held, go straight to end
            if (eventX === startX || Math.abs(eventX - finalX) < 50) {
                // Simple curve from start to end
                const controlOffset = Math.abs(startX - finalX) * 0.4;
                const midY = (startY + endY) / 2;
                
                return `M ${startX} ${startY}
                        C ${startX - controlOffset} ${startY}, ${finalX + controlOffset} ${endY}, ${finalX} ${endY}`;
            }
            
            // Two-stage path: Oct 7 → Event → Final destination
            const midY = (startY + endY) / 2;
            const control1 = startX - (startX - eventX) * 0.5;
            const control2 = eventX - (eventX - finalX) * 0.5;
            
            return `M ${startX} ${startY}
                    C ${control1} ${startY}, ${control1} ${midY}, ${eventX} ${midY}
                    C ${control2} ${midY}, ${control2} ${endY}, ${finalX} ${endY}`;
        }
        
        function drawRTLHostageLine(hostage, y, color) {
            // RTL positioning: start from right (kidnapping) to left (current date/release)
            const startX = xScale(new Date(hostage.kidnappedDate));
            let endX = startX;
            
            // Determine end point based on status and dates
            if (hostage.releaseDate) {
                endX = xScale(new Date(hostage.releaseDate));
            } else if (hostage.deathDate && hostage.deathDate !== CONFIG.TIMELINE.START_DATE) {
                endX = xScale(new Date(hostage.deathDate));
            } else {
                endX = xScale(new Date(CONFIG.TIMELINE.END_DATE));
            }
            
            // Create RTL subway-style path
            const path = createRTLSubwayPath(startX, y, endX, y, hostage);
            
            const line = svg.append('path')
                .attr('class', 'hostage-line')
                .attr('d', path)
                .attr('stroke', color)
                .attr('data-hostage-id', hostage.id)
                .on('mouseover', function(event) {
                    showTooltip(event, hostage);
                })
                .on('mouseout', hideTooltip);
        }
        
        function createRTLSubwayPath(startX, startY, endX, endY, hostage) {
            // RTL-aware path creation with bezier curves
            const midX = (startX + endX) / 2;
            const controlPoint1X = startX - (startX - midX) * 0.3; // Adjusted for RTL
            const controlPoint2X = endX + (midX - endX) * 0.3;   // Adjusted for RTL
            
            // Add slight vertical variation for visual separation
            const yVariation = (Math.random() - 0.5) * 10;
            const midY = startY + yVariation;
            
            return `M ${startX} ${startY} 
                    Q ${controlPoint1X} ${midY} ${midX} ${midY}
                    Q ${controlPoint2X} ${midY} ${endX} ${endY}`;
        }
        
        function addRTLTimelineAxis(container, width, height) {
            // Add timeline axis at bottom
            const axisContainer = container.append('div')
                .attr('class', 'timeline-axis')
                .style('position', 'absolute')
                .style('bottom', '0')
                .style('width', '100%')
                .style('height', '50px')
                .style('background', 'rgba(0,0,0,0.3)')
                .style('direction', 'rtl');
            
            // Key dates with Hebrew labels - showing chronological progression
            const keyDates = [
                { date: CONFIG.TIMELINE.START_DATE, label: '7 באוקטובר 2023' },
                { date: '2023-11-24', label: 'עסקת נובמבר' },
                { date: '2024-06-08', label: 'מבצע חילוץ' },
                { date: '2025-01-19', label: 'עסקת השחרור' },
                { date: CONFIG.TIMELINE.END_DATE, label: 'היום' }
            ];
            
            // Add vertical grid lines to show timeline progression
            svg.selectAll('.timeline-grid')
                .data(keyDates)
                .enter()
                .append('line')
                .attr('class', 'timeline-grid')
                .attr('x1', d => xScale(new Date(d.date)))
                .attr('x2', d => xScale(new Date(d.date)))
                .attr('y1', 0)
                .attr('y2', height - 50)
                .attr('stroke', 'rgba(255,255,255,0.2)')
                .attr('stroke-width', 1)
                .attr('stroke-dasharray', '2,2');
            
            keyDates.forEach(keyDate => {
                const x = xScale(new Date(keyDate.date));
                axisContainer.append('div')
                    .attr('class', 'date-marker')
                    .style('position', 'absolute')
                    .style('left', `${x - 50}px`)
                    .style('top', '15px')
                    .style('width', '100px')
                    .style('text-align', 'center')
                    .style('font-size', '12px')
                    .style('font-weight', 'bold')
                    .text(keyDate.label);
            });
        }
        
        function getBatchColor(type) {
            const colors = {
                'held': 'rgba(239, 68, 68, 0.8)',
                'deal': 'rgba(34, 197, 94, 0.8)',
                'rescue': 'rgba(59, 130, 246, 0.8)',
                'deceased_returned': 'rgba(245, 158, 11, 0.8)',
                'deceased': 'rgba(107, 114, 128, 0.8)'
            };
            return colors[type] || 'rgba(107, 114, 128, 0.8)';
        }
        
        function drawHostageLines(batches, batchHeight) {
            batches.forEach((batch, batchIndex) => {
                const batchY = yScale(batchIndex);
                const linesPerBatch = batch.hostages.length;
                const lineSpacing = Math.min(batchHeight / (linesPerBatch + 1), 8);
                
                batch.hostages.forEach((hostage, hostageIndex) => {
                    const y = batchY + (hostageIndex + 1) * lineSpacing;
                    drawHostageLine(hostage, y, batch.color);
                });
            });
        }
        
        function drawHostageLine(hostage, y, color) {
            const startX = xScale(new Date('2023-10-07'));
            let endX = startX;
            
            // Determine end point based on status
            if (hostage.releaseDate) {
                endX = xScale(new Date(hostage.releaseDate));
            } else if (hostage.deathDate && hostage.deathDate !== '2023-10-07') {
                endX = xScale(new Date(hostage.deathDate));
            } else {
                endX = xScale(new Date('2025-03-01')); // Current date for ongoing captivity
            }
            
            // Create subway-style line with curves
            const path = createSubwayPath(startX, y, endX, y, hostage);
            
            const line = svg.append('path')
                .attr('class', 'hostage-line')
                .attr('d', path)
                .attr('stroke', color)
                .attr('data-hostage-id', hostage.id)
                .on('mouseover', function(event) {
                    showTooltip(event, hostage);
                })
                .on('mouseout', hideTooltip);
        }
        
        function createSubwayPath(startX, startY, endX, endY, hostage) {
            const midX = (startX + endX) / 2;
            const controlPoint1X = startX + (midX - startX) * 0.3;
            const controlPoint2X = endX - (endX - midX) * 0.3;
            
            // Add slight vertical variation for visual interest
            const yVariation = (Math.random() - 0.5) * 10;
            const midY = startY + yVariation;
            
            return `M ${startX} ${startY} 
                    Q ${controlPoint1X} ${midY} ${midX} ${midY}
                    Q ${controlPoint2X} ${midY} ${endX} ${endY}`;
        }
        
        function addTimelineAxis(width, height) {
            const axisContainer = d3.select('#timeline').append('div')
                .attr('class', 'timeline-axis');
            
            // Add key dates
            const keyDates = [
                { date: '2023-10-07', label: '7 באוקטובר' },
                { date: '2023-11-24', label: 'עסקת נובמבר' },
                { date: '2024-06-08', label: 'מבצע חילוץ' },
                { date: '2025-01-19', label: 'עסקת השחרור' }
            ];
            
            keyDates.forEach(keyDate => {
                const x = xScale(new Date(keyDate.date));
                axisContainer.append('div')
                    .attr('class', 'date-marker')
                    .style('left', `${x - 40}px`)
                    .text(keyDate.label);
            });
        }
        
        // ===== RTL TOOLTIP AND INTERACTION =====
        function showTooltip(event, hostage) {
            const tooltip = d3.select('#tooltip');
            
            const tooltipHTML = createTooltipContent(hostage);
            
            // RTL tooltip positioning
            const tooltipX = CONFIG.RTL ? event.pageX - 310 : event.pageX + 10; // Position to the left for RTL
            
            tooltip.html(tooltipHTML)
                .style('right', CONFIG.RTL ? `${window.innerWidth - event.pageX + 10}px` : 'auto')
                .style('left', CONFIG.RTL ? 'auto' : `${event.pageX + 10}px`)
                .style('top', `${event.pageY - 10}px`)
                .style('display', 'block');
        }
        
        function createTooltipContent(hostage) {
            return `
                <div class="tooltip-name">${hostage.name}</div>
                <div><strong>גיל:</strong> ${hostage.age}</div>
                <div><strong>סטטוס:</strong> ${getHebrewStatus(hostage.status)}</div>
                <div><strong>מיקום חטיפה:</strong> ${hostage.location}</div>
                ${hostage.releaseDate ? `<div><strong>תאריך שחרור:</strong> ${formatHebrewDate(hostage.releaseDate)}</div>` : ''}
                ${hostage.circumstances ? `<div><strong>נסיבות:</strong> ${hostage.circumstances}</div>` : ''}
            `;
        }
        
        function hideTooltip() {
            d3.select('#tooltip').style('display', 'none');
        }
        
        function getHebrewStatus(status) {
            return CONFIG.HEBREW_STATUS_MAP[status] || status;
        }
        
        function formatHebrewDate(dateStr) {
            const date = new Date(dateStr);
            return date.toLocaleDateString('he-IL', {
                year: 'numeric',
                month: 'long',
                day: 'numeric'
            });
        }
        
        function formatDate(dateStr) {
            const date = new Date(dateStr);
            return date.toLocaleDateString('he-IL');
        }
        
        // ===== STATISTICS AND UI UPDATES =====
        function updateStatistics() {
            const stats = calculateStatistics();
            updateStatisticsDisplay(stats);
        }
        
        function calculateStatistics() {
            return {
                total: hostageData.length,
                held: hostageData.filter(h => h.finalBatch === 'held').length,
                released: hostageData.filter(h => h.finalBatch === 'deal').length,
                rescued: hostageData.filter(h => h.finalBatch === 'rescue').length,
                deceased: hostageData.filter(h => h.finalBatch === 'deceased' || h.finalBatch === 'deceased_returned').length
            };
        }
        
        function updateStatisticsDisplay(stats) {
            document.getElementById('totalCount').textContent = stats.total;
            document.getElementById('heldCount').textContent = stats.held;
            document.getElementById('releasedCount').textContent = stats.released;
            document.getElementById('rescuedCount').textContent = stats.rescued;
            document.getElementById('deceasedCount').textContent = stats.deceased;
        }
        
        function setupEventHandlers() {
            // Handle window resize with RTL considerations
            window.addEventListener('resize', debounce(() => {
                if (hostageData.length > 0) {
                    createVisualization();
                }
            }, 250));
        }
        
        function debounce(func, wait) {
            let timeout;
            return function executedFunction(...args) {
                const later = () => {
                    clearTimeout(timeout);
                    func(...args);
                };
                clearTimeout(timeout);
                timeout = setTimeout(later, wait);
            };
        }
        
        // ===== ANIMATION AND INTERACTION CONTROLS =====
        function animateTimeline() {
            if (isAnimating) return;
            isAnimating = true;
            
            svg.selectAll('.hostage-line')
                .style('opacity', 0.3)
                .transition()
                .duration(2000)
                .delay((d, i) => i * 50)
                .style('opacity', 1)
                .on('end', () => {
                    isAnimating = false;
                });
        }
        
        function resetTimeline() {
            svg.selectAll('.hostage-line')
                .style('opacity', 1)
                .attr('stroke-width', 1.5);
        }
        
        function highlightStatus(status) {
            svg.selectAll('.hostage-line')
                .style('opacity', 0.2)
                .attr('stroke-width', 1);
            
            hostageData.forEach(hostage => {
                if (hostage.status === status) {
                    svg.select(`[data-hostage-id="${hostage.id}"]`)
                        .style('opacity', 1)
                        .attr('stroke-width', 3);
                }
            });
        }
        
        // ===== INITIALIZATION =====
        document.addEventListener('DOMContentLoaded', function() {
            console.log('[INIT] Page loaded, starting data load...');
            console.log('מאתחל ויזואליזציית החטופים...');
            loadData();
        });
    

### data: hostages-from-kan.csv, 95063 bytes — head not shown